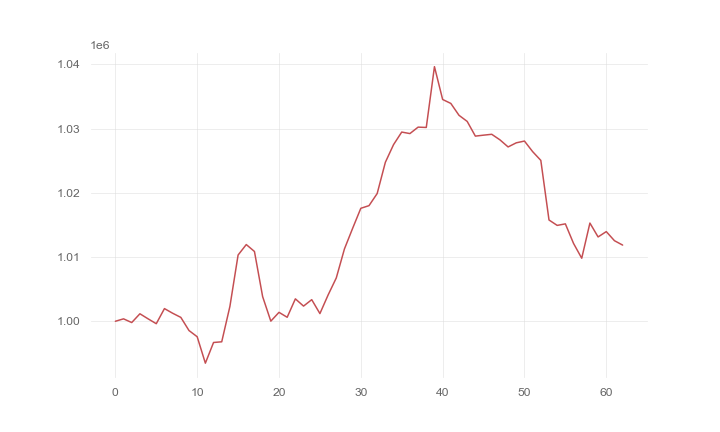

The file beside this chart, header and first rows:
, 0
0, 1000000
1, 1000376
2, 999800
3, 1001166
4, 1000377
5, 999621
6, 1001973
7, 1001250
8, 1000604
9, 998555
10, 997590
11, 993474
12, 996694
13, 996802
14, 1002315
15, 1010314
16, 1011944
17, 1010866
18, 1003840
19, 1000018
20, 1001390
21, 1000622
22, 1003489
23, 1002361
24, 1003363
25, 1001197
26, 1004086
27, 1006744
28, 1011268
29, 1014473
30, 1017591
31, 1018002
32, 1019890
33, 1024755
34, 1027502
35, 1029459
36, 1029223
37, 1030226
38, 1030177
39, 1039643
40, 1034533
41, 1033918
42, 1032068
43, 1031119
44, 1028829
45, 1028977
46, 1029112
47, 1028251
48, 1027144
49, 1027785
50, 1028059
51, 1026414
52, 1025048
53, 1015769
54, 1014927
55, 1015166
56, 1012119
57, 1009814
58, 1015291
59, 1013130
... 3 more rows
